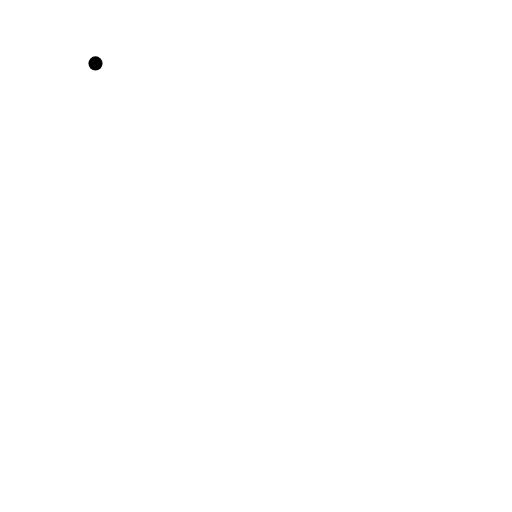
t = 0.00 s
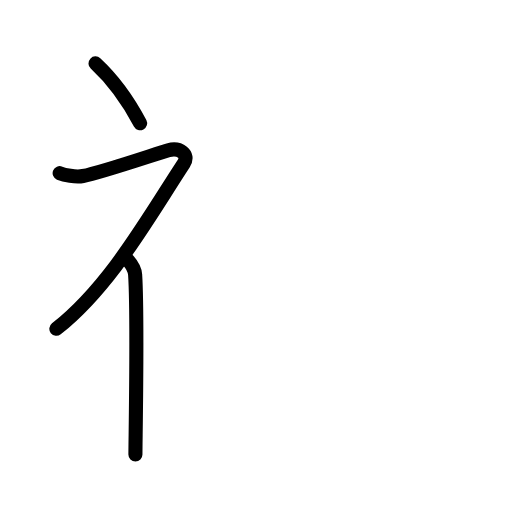
t = 2.60 s
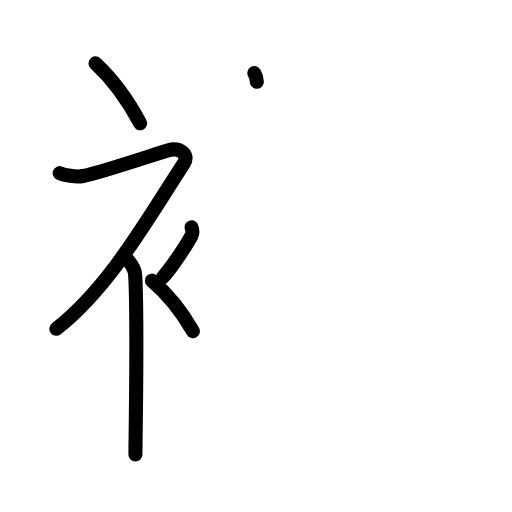
t = 5.20 s
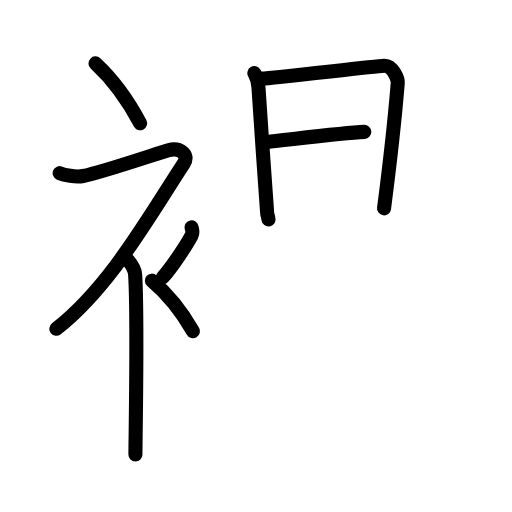
t = 7.80 s
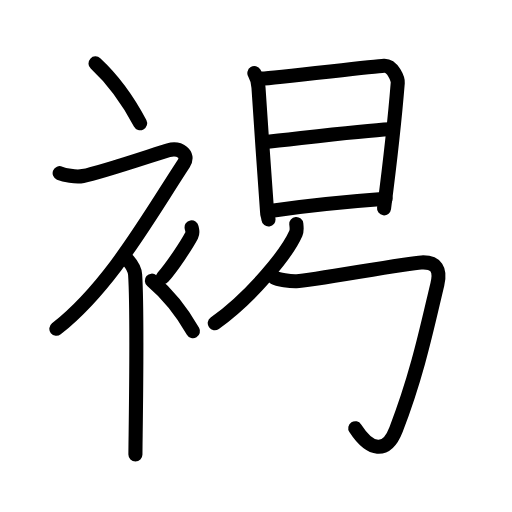
t = 10.40 s
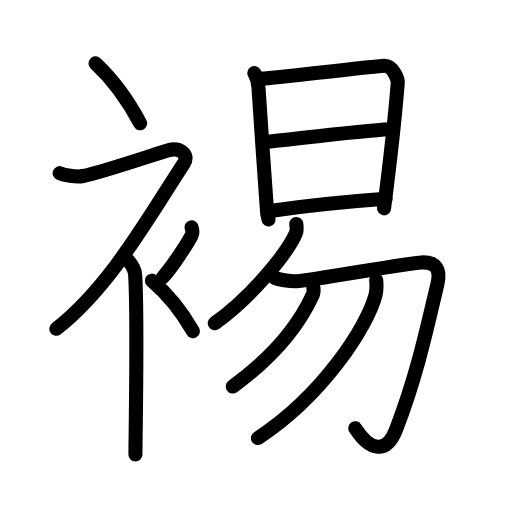
t = 13.00 s

The animated SVG that drew these frames (rendered in a browser with its animation timeline set to each time). Animation: 41 SMIL elements (animate=41); one cycle of 13.00 s.

<?xml version="1.0" encoding="UTF-8"?>
<!--
AniKanjiVG is licensed by CC-BY-SA Paul C. Sommerhoff (https://bitbucket.org/sommerhoff/anikanjivg).
AniKanjiVG uses KanjiVG which is licensed by CC-BY-SA Ulrich Apel (http://kanjivg.tagaini.net).
See also http://creativecommons.org/licenses/by-sa/3.0/
-->
<svg xmlns:kvg='http://kanjivg.tagaini.net' xmlns='http://www.w3.org/2000/svg' width='109' height='109' viewBox='0 0 109 109' style='fill:none;stroke:#000000;stroke-width:3;stroke-linecap:round;stroke-linejoin:round;' id="kvg:kanji_088fc"><g id="kvg:088fc" kvg:element="裼"><g id="kvg:088fc-g1" kvg:element="衤" kvg:variant="true" kvg:original="衣" kvg:position="left" kvg:radical="general"><path id="kvg:088fc-s1" kvg:type="㇔" d="M20.33,13.5c3.24,3,6.72,7.5,9.5,12.75"><animate attributeName="d" begin="0.0s" dur="1.0s" from="M20.33,13.5C20.33,13.5,20.33,13.5,20.33,13.5" to="M20.33,13.5c3.24,3,6.72,7.5,9.5,12.75" />
</path>
<path id="kvg:088fc-s2" kvg:type="㇇" d="M12.7,36.86c0.94,0.39,3.38,0.91,4.96,0.61c3.84-0.72,15.87-4.83,18.19-5.49c2.33-0.66,4.58,0.83,3.26,2.85C31.36,46.65,23.4,61.02,12,70"><animate attributeName="d" begin="1.0s" dur="0.25s" from="M12.7,36.86C12.7,36.86,12.7,36.86,12.7,36.86" to="M12.7,36.86c0.94,0.39,3.38,0.91,4.96,0.61" />
<animate attributeName="d" begin="1.25s" dur="0.25s" from="M12.7,36.86c0.94,0.39,3.38,0.91,4.96,0.61c0,0,0,0,0,0,0" to="M12.7,36.86c0.94,0.39,3.38,0.91,4.96,0.61c3.84-0.72,15.87-4.83,18.19-5.49" />
<animate attributeName="d" begin="1.5s" dur="0.25s" from="M12.7,36.86c0.94,0.39,3.38,0.91,4.96,0.61c3.84-0.72,15.87-4.83,18.19-5.49c0,0,0,0,0,0,0" to="M12.7,36.86c0.94,0.39,3.38,0.91,4.96,0.61c3.84-0.72,15.87-4.83,18.19-5.49c2.33-0.66,4.58,0.83,3.26,2.85" />
<animate attributeName="d" begin="1.75s" dur="0.25s" from="M12.7,36.86c0.94,0.39,3.38,0.91,4.96,0.61c3.84-0.72,15.87-4.83,18.19-5.49c2.33-0.66,4.58,0.83,3.26,2.85c0,0,0,0,0,0,0" to="M12.7,36.86c0.94,0.39,3.38,0.91,4.96,0.61c3.84-0.72,15.87-4.83,18.19-5.49c2.33-0.66,4.58,0.83,3.26,2.85C31.36,46.65,23.4,61.02,12,70" />
<animate attributeName="d" begin="0s" dur="1.0s" from="M-100,-100" to="M-100,-100" />
</path>
<path id="kvg:088fc-s3" kvg:type="㇑" d="M27,55.11c0.12,0.29,1.65,1.53,1.77,3.39c0.57,8.93,0.06,35.2,0.06,38.25"><animate attributeName="d" begin="2.0s" dur="0.5s" from="M27,55.11C27,55.11,27,55.11,27,55.11" to="M27,55.11c0.12,0.29,1.65,1.53,1.77,3.39" />
<animate attributeName="d" begin="2.5s" dur="0.5s" from="M27,55.11c0.12,0.29,1.65,1.53,1.77,3.39c0,0,0,0,0,0,0" to="M27,55.11c0.12,0.29,1.65,1.53,1.77,3.39c0.57,8.93,0.06,35.2,0.06,38.25" />
<animate attributeName="d" begin="0s" dur="2.0s" from="M-100,-100" to="M-100,-100" />
</path>
<path id="kvg:088fc-s4" kvg:type="㇒" d="M40.79,48.39c0.17,0.87,0.33,1.1,0,1.74c-1,1.91-4.09,6.61-6.09,8.87"><animate attributeName="d" begin="3.0s" dur="0.5s" from="M40.79,48.39C40.79,48.39,40.79,48.39,40.79,48.39" to="M40.79,48.39c0.17,0.87,0.33,1.1,0,1.74" />
<animate attributeName="d" begin="3.5s" dur="0.5s" from="M40.79,48.39c0.17,0.87,0.33,1.1,0,1.74c0,0,0,0,0,0,0" to="M40.79,48.39c0.17,0.87,0.33,1.1,0,1.74c-1,1.91-4.09,6.61-6.09,8.87" />
<animate attributeName="d" begin="0s" dur="3.0s" from="M-100,-100" to="M-100,-100" />
</path>
<path id="kvg:088fc-s5" kvg:type="㇔" d="M32.33,59.75c2.99,2.53,6.19,6.32,8.75,10.75"><animate attributeName="d" begin="4.0s" dur="1.0s" from="M32.33,59.75C32.33,59.75,32.33,59.75,32.33,59.75" to="M32.33,59.75c2.99,2.53,6.19,6.32,8.75,10.75" />
<animate attributeName="d" begin="0s" dur="4.0s" from="M-100,-100" to="M-100,-100" />
</path>
</g>
<g id="kvg:088fc-g2" kvg:element="易" kvg:position="right"><g id="kvg:088fc-g3" kvg:element="日" kvg:position="top"><path id="kvg:088fc-s6" kvg:type="㇑" d="M54.15,15.56c0.44,0.73,0.82,2.13,0.88,3.1c0.28,5.2,1.84,26.11,1.84,26.6c0,0.48,0.15,0.48,0.29,1.45"><animate attributeName="d" begin="5.0s" dur="0.3333333333333333s" from="M54.15,15.56C54.15,15.56,54.15,15.56,54.15,15.56" to="M54.15,15.56c0.44,0.73,0.82,2.13,0.88,3.1" />
<animate attributeName="d" begin="5.333333333333333s" dur="0.3333333333333333s" from="M54.15,15.56c0.44,0.73,0.82,2.13,0.88,3.1c0,0,0,0,0,0,0" to="M54.15,15.56c0.44,0.73,0.82,2.13,0.88,3.1c0.28,5.2,1.84,26.11,1.84,26.6" />
<animate attributeName="d" begin="5.666666666666667s" dur="0.3333333333333333s" from="M54.15,15.56c0.44,0.73,0.82,2.13,0.88,3.1c0.28,5.2,1.84,26.11,1.84,26.6c0,0,0,0,0,0,0" to="M54.15,15.56c0.44,0.73,0.82,2.13,0.88,3.1c0.28,5.2,1.84,26.11,1.84,26.6c0,0.48,0.15,0.48,0.29,1.45" />
<animate attributeName="d" begin="0s" dur="5.0s" from="M-100,-100" to="M-100,-100" />
</path>
<path id="kvg:088fc-s7" kvg:type="㇕a" d="M55.76,16.73c2.47-0.12,23.73-2.59,25.98-2.73c1.88-0.12,3,2.87,2.94,3.62c-0.44,5.48-1.33,14.46-2.92,26.73"><animate attributeName="d" begin="6.0s" dur="0.3333333333333333s" from="M55.76,16.73C55.76,16.73,55.76,16.73,55.76,16.73" to="M55.76,16.73c2.47-0.12,23.73-2.59,25.98-2.73" />
<animate attributeName="d" begin="6.333333333333333s" dur="0.3333333333333333s" from="M55.76,16.73c2.47-0.12,23.73-2.59,25.98-2.73c0,0,0,0,0,0,0" to="M55.76,16.73c2.47-0.12,23.73-2.59,25.98-2.73c1.88-0.12,3,2.87,2.94,3.62" />
<animate attributeName="d" begin="6.666666666666667s" dur="0.3333333333333333s" from="M55.76,16.73c2.47-0.12,23.73-2.59,25.98-2.73c1.88-0.12,3,2.87,2.94,3.62c0,0,0,0,0,0,0" to="M55.76,16.73c2.47-0.12,23.73-2.59,25.98-2.73c1.88-0.12,3,2.87,2.94,3.62c-0.44,5.48-1.33,14.46-2.92,26.73" />
<animate attributeName="d" begin="0s" dur="6.0s" from="M-100,-100" to="M-100,-100" />
</path>
<path id="kvg:088fc-s8" kvg:type="㇐a" d="M56.05,30.29c8.7-0.93,21.12-2.49,26.89-2.77"><animate attributeName="d" begin="7.0s" dur="1.0s" from="M56.05,30.29C56.05,30.29,56.05,30.29,56.05,30.29" to="M56.05,30.29c8.7-0.93,21.12-2.49,26.89-2.77" />
<animate attributeName="d" begin="0s" dur="7.0s" from="M-100,-100" to="M-100,-100" />
</path>
<path id="kvg:088fc-s9" kvg:type="㇐a" d="M57.89,44.86c7.18-1.01,17.47-2.04,24.19-2.53"><animate attributeName="d" begin="8.0s" dur="1.0s" from="M57.89,44.86C57.89,44.86,57.89,44.86,57.89,44.86" to="M57.89,44.86c7.18-1.01,17.47-2.04,24.19-2.53" />
<animate attributeName="d" begin="0s" dur="8.0s" from="M-100,-100" to="M-100,-100" />
</path>
</g>
<g id="kvg:088fc-g4" kvg:element="勿" kvg:position="bottom"><g id="kvg:088fc-g5" kvg:element="勹"><g id="kvg:088fc-g6" kvg:element="丿"><path id="kvg:088fc-s10" kvg:type="㇒" d="M63.08,47.7c0.05,0.5,0.2,1.32-0.1,2c-1.84,4.19-9.3,13.41-17.26,19.12"><animate attributeName="d" begin="9.0s" dur="0.5s" from="M63.08,47.7C63.08,47.7,63.08,47.7,63.08,47.7" to="M63.08,47.7c0.05,0.5,0.2,1.32-0.1,2" />
<animate attributeName="d" begin="9.5s" dur="0.5s" from="M63.08,47.7c0.05,0.5,0.2,1.32-0.1,2c0,0,0,0,0,0,0" to="M63.08,47.7c0.05,0.5,0.2,1.32-0.1,2c-1.84,4.19-9.3,13.41-17.26,19.12" />
<animate attributeName="d" begin="0s" dur="9.0s" from="M-100,-100" to="M-100,-100" />
</path>
</g>
<path id="kvg:088fc-s11" kvg:type="㇆" d="M58.38,59.07c0.81,0.45,3.41,0.85,4.75,0.8c3.13-0.12,23.33-3.85,26.57-4c3.24-0.15,4.15,1.55,3.41,4.65c-2.1,8.73-4.18,18.99-8.79,30.9c-2.06,5.33-5.56,4.58-8.69-0.25"><animate attributeName="d" begin="10.0s" dur="0.2s" from="M58.38,59.07C58.38,59.07,58.38,59.07,58.38,59.07" to="M58.38,59.07c0.81,0.45,3.41,0.85,4.75,0.8" />
<animate attributeName="d" begin="10.2s" dur="0.2s" from="M58.38,59.07c0.81,0.45,3.41,0.85,4.75,0.8c0,0,0,0,0,0,0" to="M58.38,59.07c0.81,0.45,3.41,0.85,4.75,0.8c3.13-0.12,23.33-3.85,26.57-4" />
<animate attributeName="d" begin="10.4s" dur="0.2s" from="M58.38,59.07c0.81,0.45,3.41,0.85,4.75,0.8c3.13-0.12,23.33-3.85,26.57-4c0,0,0,0,0,0,0" to="M58.38,59.07c0.81,0.45,3.41,0.85,4.75,0.8c3.13-0.12,23.33-3.85,26.57-4c3.24-0.15,4.15,1.55,3.41,4.65" />
<animate attributeName="d" begin="10.6s" dur="0.2s" from="M58.38,59.07c0.81,0.45,3.41,0.85,4.75,0.8c3.13-0.12,23.33-3.85,26.57-4c3.24-0.15,4.15,1.55,3.41,4.65c0,0,0,0,0,0,0" to="M58.38,59.07c0.81,0.45,3.41,0.85,4.75,0.8c3.13-0.12,23.33-3.85,26.57-4c3.24-0.15,4.15,1.55,3.41,4.65c-2.1,8.73-4.18,18.99-8.79,30.9" />
<animate attributeName="d" begin="10.8s" dur="0.2s" from="M58.38,59.07c0.81,0.45,3.41,0.85,4.75,0.8c3.13-0.12,23.33-3.85,26.57-4c3.24-0.15,4.15,1.55,3.41,4.65c-2.1,8.73-4.18,18.99-8.79,30.9c0,0,0,0,0,0,0" to="M58.38,59.07c0.81,0.45,3.41,0.85,4.75,0.8c3.13-0.12,23.33-3.85,26.57-4c3.24-0.15,4.15,1.55,3.41,4.65c-2.1,8.73-4.18,18.99-8.79,30.9c-2.06,5.33-5.56,4.58-8.69-0.25" />
<animate attributeName="d" begin="0s" dur="10.0s" from="M-100,-100" to="M-100,-100" />
</path>
</g>
<g id="kvg:088fc-g7" kvg:element="丿"><path id="kvg:088fc-s12" kvg:type="㇒" d="M66.7,61.06c0.04,0.41,0.17,1.08-0.08,1.63C63.75,69,58.5,75.75,49.56,82.28"><animate attributeName="d" begin="11.0s" dur="0.5s" from="M66.7,61.06C66.7,61.06,66.7,61.06,66.7,61.06" to="M66.7,61.06c0.04,0.41,0.17,1.08-0.08,1.63" />
<animate attributeName="d" begin="11.5s" dur="0.5s" from="M66.7,61.06c0.04,0.41,0.17,1.08-0.08,1.63c0,0,0,0,0,0,0" to="M66.7,61.06c0.04,0.41,0.17,1.08-0.08,1.63C63.75,69,58.5,75.75,49.56,82.28" />
<animate attributeName="d" begin="0s" dur="11.0s" from="M-100,-100" to="M-100,-100" />
</path>
</g>
<g id="kvg:088fc-g8" kvg:element="丿"><path id="kvg:088fc-s13" kvg:type="㇒" d="M80.09,59.65c0.07,0.79,0.15,2.04-0.15,3.18c-1.76,6.71-11.25,21.42-25.03,30.43"><animate attributeName="d" begin="12.0s" dur="0.5s" from="M80.09,59.65C80.09,59.65,80.09,59.65,80.09,59.65" to="M80.09,59.65c0.07,0.79,0.15,2.04-0.15,3.18" />
<animate attributeName="d" begin="12.5s" dur="0.5s" from="M80.09,59.65c0.07,0.79,0.15,2.04-0.15,3.18c0,0,0,0,0,0,0" to="M80.09,59.65c0.07,0.79,0.15,2.04-0.15,3.18c-1.76,6.71-11.25,21.42-25.03,30.43" />
<animate attributeName="d" begin="0s" dur="12.0s" from="M-100,-100" to="M-100,-100" />
</path>
</g>
</g>
</g>
</g>
</svg>
